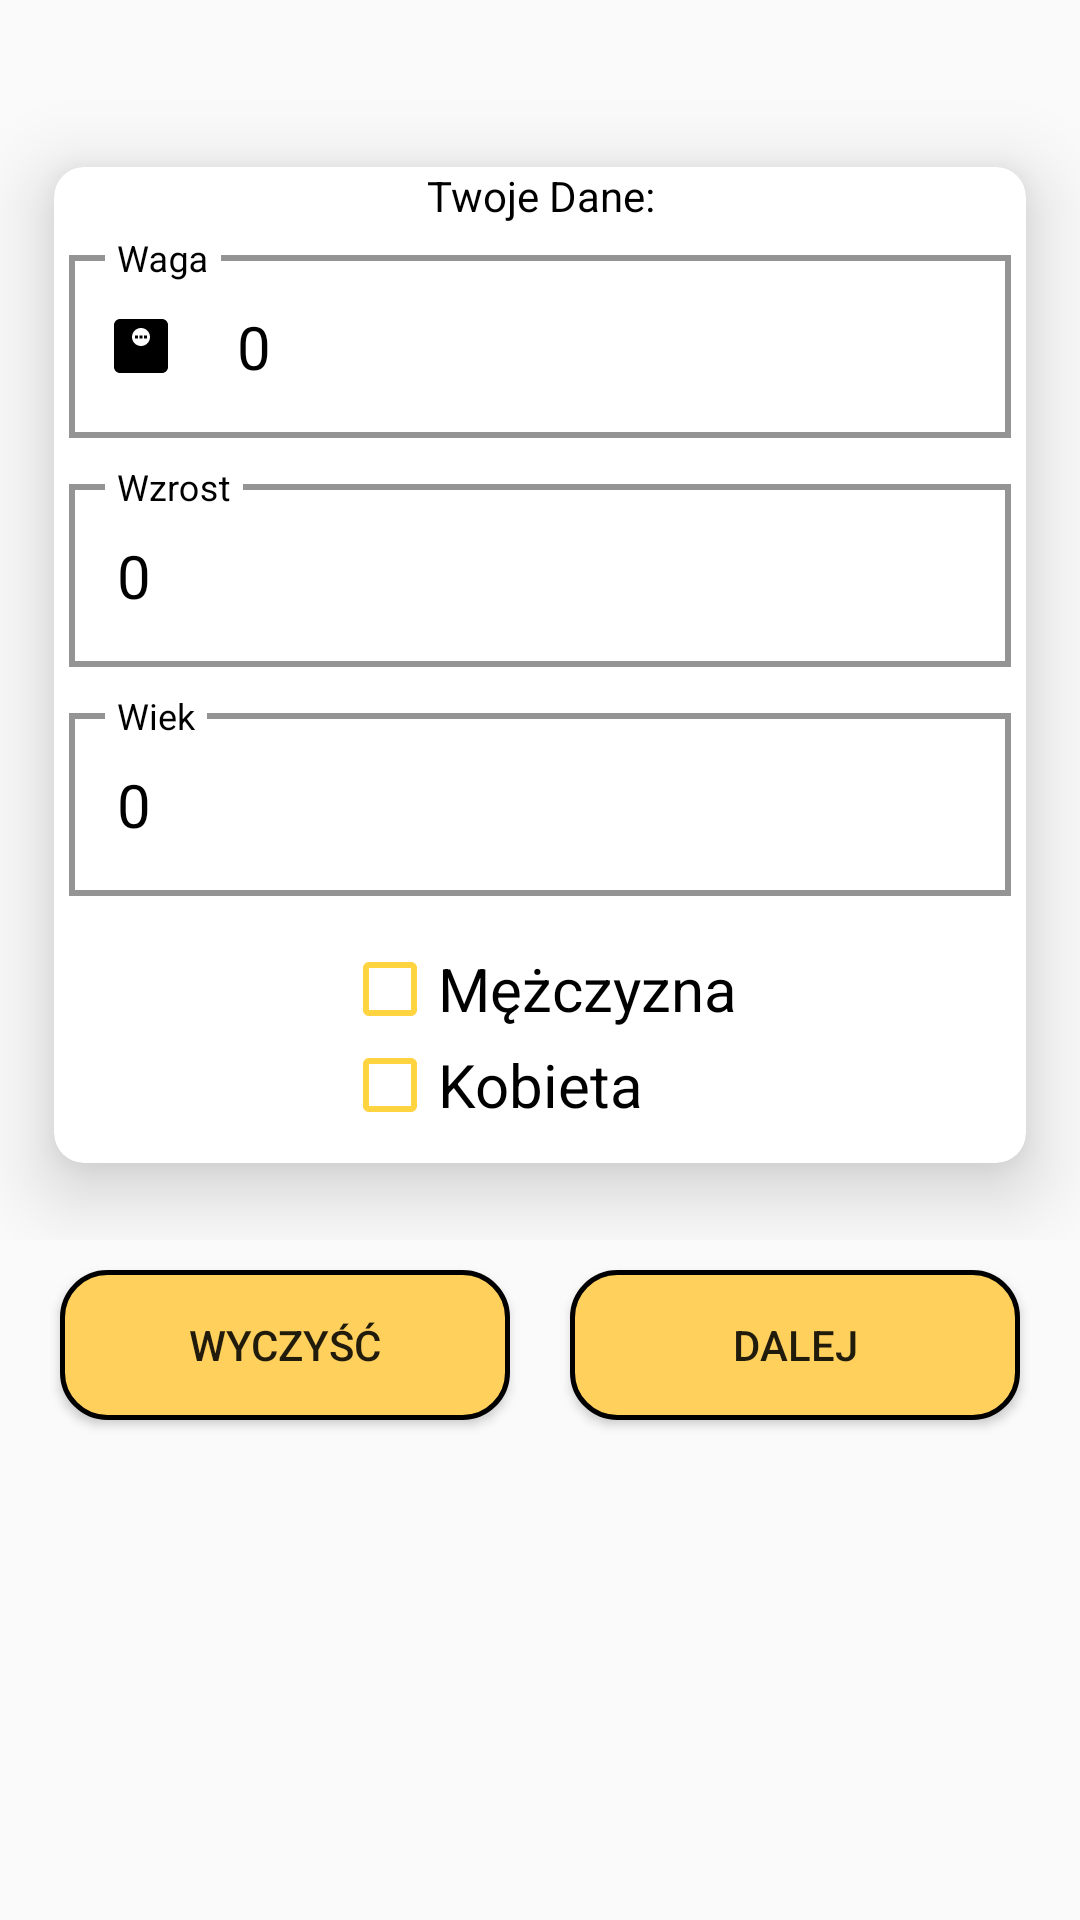

Android layout source for this screen:
<!-- AndroidManifest.xml: application theme Theme.SilaSera -->
<!-- res/layout/app_my_cpm.xml -->
<?xml version="1.0" encoding="utf-8"?>
<FrameLayout xmlns:android="http://schemas.android.com/apk/res/android"
    xmlns:tools="http://schemas.android.com/tools"
    android:layout_width="match_parent"
    android:layout_height="match_parent"
    android:id="@+id/app_MyCPM_layout"
    xmlns:app="http://schemas.android.com/apk/res-auto"
    tools:context=".app.fragments.MyCPM">

        <LinearLayout
            android:layout_width="match_parent"
            android:layout_height="match_parent"
            android:orientation="vertical">
            <RelativeLayout
                android:layout_width="match_parent"
                android:layout_height="wrap_content"
                android:layout_centerInParent="true">

                <androidx.cardview.widget.CardView
                    android:layout_width="match_parent"
                    android:layout_height="wrap_content"
                    android:layout_marginTop="30dp"
                    app:cardCornerRadius="10dp"
                    app:cardElevation="15dp"
                    app:cardUseCompatPadding="true">

                    <LinearLayout
                        android:layout_width="match_parent"
                        android:layout_height="wrap_content"
                        android:orientation="vertical">

                        <TextView
                            android:layout_width="match_parent"
                            android:layout_height="wrap_content"
                            android:text="Twoje Dane:"
                            android:textAlignment="center"
                            android:textColor="@color/black">

                        </TextView>

                        <com.google.android.material.textfield.TextInputLayout
                            android:layout_width="match_parent"
                            android:layout_height="wrap_content"
                            android:layout_margin="5dp"
                            android:hint="Waga"
                            android:textColorHint="@color/black"
                            android:theme="@style/Widget.MaterialComponents.TextInputLayout.OutlinedBox"
                            app:boxBackgroundMode="outline"
                            app:boxStrokeColor="@color/yellowLoginDark"
                            app:boxStrokeWidth="2dp"
                            app:hintTextColor="@color/black"
                            app:startIconDrawable="@drawable/ic_baseline_monitor_weight_24"
                            app:startIconTint="@color/black">

                            <com.google.android.material.textfield.TextInputEditText
                                android:id="@+id/app_myCPM_weight"
                                android:layout_width="match_parent"
                                android:layout_height="wrap_content"
                                android:focusable="true"
                                android:text="0"
                                android:inputType="numberDecimal"
                                android:textColor="@color/black"
                                android:textSize="20sp" />

                        </com.google.android.material.textfield.TextInputLayout>

                        <com.google.android.material.textfield.TextInputLayout
                            android:layout_width="match_parent"
                            android:layout_height="wrap_content"
                            android:layout_margin="5dp"
                            android:hint="Wzrost"
                            android:textColorHint="@color/black"
                            android:theme="@style/Widget.MaterialComponents.TextInputLayout.OutlinedBox"
                            app:boxBackgroundMode="outline"
                            app:boxStrokeColor="@color/yellowLoginDark"
                            app:boxStrokeWidth="2dp"
                            app:hintTextColor="@color/black"
                            app:startIconDrawable="@drawable/ic_baseline_height_24"
                            app:startIconTint="@color/black">

                            <com.google.android.material.textfield.TextInputEditText
                                android:id="@+id/app_myCPM_height"
                                android:layout_width="match_parent"
                                android:layout_height="wrap_content"
                                android:focusable="true"
                                android:text="0"
                                android:inputType="numberDecimal"
                                android:textColor="@color/black"
                                android:textSize="20sp" />

                        </com.google.android.material.textfield.TextInputLayout>

                        <com.google.android.material.textfield.TextInputLayout
                            android:layout_width="match_parent"
                            android:layout_height="wrap_content"
                            android:layout_margin="5dp"
                            android:hint="Wiek"
                            android:textColorHint="@color/black"
                            android:theme="@style/Widget.MaterialComponents.TextInputLayout.OutlinedBox"
                            app:boxBackgroundMode="outline"
                            app:boxStrokeColor="@color/yellowLoginDark"
                            app:boxStrokeWidth="2dp"
                            app:hintTextColor="@color/black"
                            app:startIconDrawable="@drawable/ic_baseline_child_care_24"
                            app:startIconTint="@color/black">

                            <com.google.android.material.textfield.TextInputEditText
                                android:id="@+id/app_myCPM_age"
                                android:layout_width="match_parent"
                                android:layout_height="wrap_content"
                                android:focusable="true"
                                android:text="0"
                                android:inputType="number"
                                android:textColor="@color/black"
                                android:textSize="20sp" />

                        </com.google.android.material.textfield.TextInputLayout>

                        <LinearLayout
                            android:layout_width="wrap_content"
                            android:layout_height="wrap_content"
                            android:layout_gravity="center"
                            android:padding="10dp">

                            <LinearLayout
                                android:layout_width="wrap_content"
                                android:layout_height="wrap_content"
                                android:gravity="center"
                                android:orientation="vertical">

                                <com.google.android.material.checkbox.MaterialCheckBox
                                    android:id="@+id/appMyCpmMan"
                                    android:layout_width="match_parent"
                                    android:layout_height="wrap_content"
                                    android:buttonTint="@color/yellowLoginDark"
                                    android:text="Mężczyzna"
                                    android:textSize="20sp" />

                                <com.google.android.material.checkbox.MaterialCheckBox
                                    android:id="@+id/appMyCpmWoman"
                                    android:layout_width="match_parent"
                                    android:layout_height="wrap_content"
                                    android:buttonTint="@color/yellowLoginDark"
                                    android:text="Kobieta"
                                    android:textSize="20sp" />
                            </LinearLayout>

                            <LinearLayout
                                android:layout_width="wrap_content"
                                android:layout_height="wrap_content"
                                android:layout_gravity="center"
                                android:orientation="vertical" />


                        </LinearLayout>

                    </LinearLayout>


                </androidx.cardview.widget.CardView>

            </RelativeLayout>



            <LinearLayout
                android:layout_width="wrap_content"
                android:layout_height="wrap_content"
                android:orientation="horizontal"
                android:layout_gravity="center">

                <Button
                    android:id="@+id/app_my_cpm_clean"
                    android:layout_width="150dp"
                    android:layout_height="50dp"
                    android:background="@drawable/rounded"
                    android:text="Wyczyść"
                    android:layout_margin="10dp">
                </Button>

                <Button
                    android:id="@+id/app_my_cpm_next"
                    android:layout_width="150dp"
                    android:layout_height="50dp"
                    android:background="@drawable/rounded"
                    android:text="Dalej"
                    android:layout_margin="10dp">
                </Button>


            </LinearLayout>
        </LinearLayout>



</FrameLayout>
<!-- resources referenced by this layout -->
<resources>
  <color name="black">#FF000000</color>
  <color name="yellowLoginDark">#FFD440</color>
  <!-- drawable ic_baseline_monitor_weight_24 (drawable) -->
  <vector xmlns:android="http://schemas.android.com/apk/res/android"
      android:width="24dp"
      android:height="24dp"
      android:viewportWidth="24"
      android:viewportHeight="24"
      android:tint="?attr/colorControlNormal">
    <path
        android:fillColor="@android:color/black"
        android:pathData="M19,3H5C3.9,3 3,3.9 3,5v14c0,1.1 0.9,2 2,2h14c1.1,0 2,-0.9 2,-2V5C21,3.9 20.1,3 19,3zM12,12c-1.66,0 -3,-1.34 -3,-3s1.34,-3 3,-3s3,1.34 3,3S13.66,12 12,12z"/>
    <path
        android:fillColor="@android:color/black"
        android:pathData="M10,8.5h1v1h-1z"/>
    <path
        android:fillColor="@android:color/black"
        android:pathData="M11.5,8.5h1v1h-1z"/>
    <path
        android:fillColor="@android:color/black"
        android:pathData="M13,8.5h1v1h-1z"/>
  </vector>
  <!-- drawable rounded (drawable) -->
  <?xml version="1.0" encoding="utf-8"?>
  <shape xmlns:android="http://schemas.android.com/apk/res/android">
      <corners android:radius="15dp" />
      <stroke android:width="1.5dp" android:color="@color/black" />
      
      <solid android:color="@color/cheeseYellow" />
  </shape>
  <style name="Theme.SilaSera" parent="Theme.AppCompat.DayNight.NoActionBar">
          
          <item name="colorPrimary">@color/black</item>
          <item name="colorPrimaryVariant">@color/black</item>
          <item name="colorOnPrimary">@color/darkBlue</item>
          
          <item name="colorSecondary">@color/teal_200</item>
          <item name="colorSecondaryVariant">@color/teal_700</item>
          <item name="colorOnSecondary">@color/black</item>
          
          <item name="android:statusBarColor" tools:targetApi="l">?attr/colorPrimaryVariant</item>
          <item name="android:navigationBarColor">@color/black</item>
          
  
          
          <item name="android:windowActivityTransitions">true</item>
  
          
          <item name="android:windowEnterTransition">@transition/trans_anim</item>
          <item name="android:fragmentExitTransition">@transition/trans_anim</item>
      </style>
  <color name="cheeseYellow">#ffd15c</color>
  <color name="darkBlue">#99000000</color>
  <color name="teal_200">#FF03DAC5</color>
  <color name="teal_700">#FF018786</color>
</resources>
